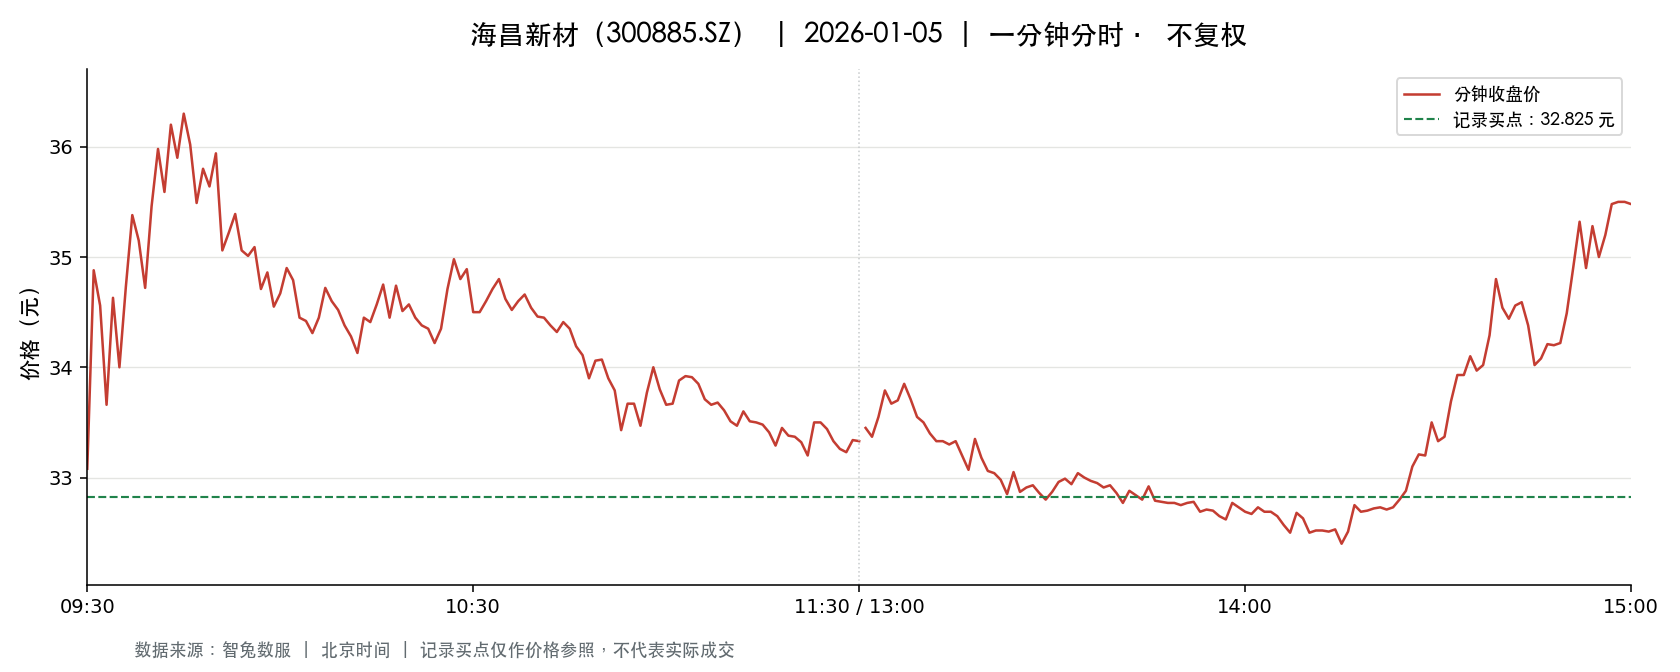

Source data for this figure (header and first rows):
t, o, h, l, c, v, a, pc, sf
2026-01-05 09:30:00, 33.08, 33.08, 33.08, 33.08, 8934, 29553672, 33.78, 0.0
2026-01-05 09:31:00, 33.27, 35.0, 33.27, 34.88, 25918, 88117006, 33.08, 0.0
2026-01-05 09:32:00, 34.91, 35.31, 34.56, 34.56, 22082, 77166383, 34.88, 0.0
2026-01-05 09:33:00, 34.56, 34.56, 33.52, 33.66, 13244, 44982702, 34.56, 0.0
2026-01-05 09:34:00, 33.8, 34.86, 33.8, 34.63, 10007, 34516190, 33.66, 0.0
2026-01-05 09:35:00, 34.6, 34.61, 34.0, 34.0, 7191, 24636075, 34.63, 0.0
2026-01-05 09:36:00, 34.0, 34.73, 34.0, 34.73, 6791, 23272920, 34.0, 0.0
2026-01-05 09:37:00, 34.78, 35.38, 34.78, 35.38, 9067, 31776539, 34.73, 0.0
2026-01-05 09:38:00, 35.38, 35.49, 35.15, 35.15, 14796, 52266222, 35.38, 0.0
2026-01-05 09:39:00, 35.01, 35.06, 34.59, 34.72, 4350, 15185457, 35.15, 0.0
2026-01-05 09:40:00, 34.76, 35.46, 34.76, 35.46, 4950, 17413303, 34.72, 0.0
2026-01-05 09:41:00, 35.48, 35.98, 35.37, 35.98, 11537, 41027513, 35.46, 0.0
2026-01-05 09:42:00, 35.98, 35.99, 35.5, 35.59, 11825, 42280286, 35.98, 0.0
2026-01-05 09:43:00, 35.61, 36.25, 35.61, 36.2, 6108, 21930421, 35.59, 0.0
2026-01-05 09:44:00, 36.13, 36.3, 35.6, 35.9, 9063, 32589746, 36.2, 0.0
2026-01-05 09:45:00, 35.92, 36.3, 35.92, 36.3, 5219, 18868008, 35.9, 0.0
2026-01-05 09:46:00, 36.31, 36.38, 36.01, 36.02, 7509, 27116100, 36.3, 0.0
2026-01-05 09:47:00, 35.98, 35.98, 35.26, 35.49, 6486, 23010444, 36.02, 0.0
2026-01-05 09:48:00, 35.49, 35.89, 35.36, 35.8, 4874, 17338273, 35.49, 0.0
2026-01-05 09:49:00, 35.88, 35.88, 35.63, 35.64, 2955, 10573766, 35.8, 0.0
2026-01-05 09:50:00, 35.65, 36.0, 35.65, 35.94, 3328, 11920767, 35.64, 0.0
2026-01-05 09:51:00, 35.95, 35.95, 35.06, 35.06, 5462, 19358777, 35.94, 0.0
2026-01-05 09:52:00, 35.02, 35.22, 35.01, 35.22, 4164, 14629538, 35.06, 0.0
2026-01-05 09:53:00, 35.22, 35.46, 35.2, 35.39, 2135, 7536373, 35.22, 0.0
2026-01-05 09:54:00, 35.3, 35.3, 35.06, 35.06, 3432, 12068120, 35.39, 0.0
2026-01-05 09:55:00, 35.01, 35.06, 35.0, 35.01, 5152, 18035716, 35.06, 0.0
2026-01-05 09:56:00, 35.01, 35.09, 35.0, 35.09, 2697, 9446377, 35.01, 0.0
2026-01-05 09:57:00, 35.08, 35.09, 34.58, 34.71, 6431, 22331297, 35.09, 0.0
2026-01-05 09:58:00, 34.71, 34.93, 34.71, 34.86, 2458, 8570170, 34.71, 0.0
2026-01-05 09:59:00, 34.88, 34.88, 34.55, 34.55, 2682, 9310472, 34.86, 0.0
2026-01-05 10:00:00, 34.53, 34.67, 34.51, 34.67, 4000, 13823522, 34.55, 0.0
2026-01-05 10:01:00, 34.67, 34.9, 34.67, 34.9, 1134, 3939596, 34.67, 0.0
2026-01-05 10:02:00, 34.9, 35.0, 34.77, 34.79, 2126, 7423803, 34.9, 0.0
2026-01-05 10:03:00, 34.73, 34.73, 34.45, 34.45, 5636, 19464818, 34.79, 0.0
2026-01-05 10:04:00, 34.39, 34.6, 34.3, 34.42, 4410, 15166347, 34.45, 0.0
2026-01-05 10:05:00, 34.41, 34.41, 34.25, 34.31, 4139, 14195493, 34.42, 0.0
2026-01-05 10:06:00, 34.34, 34.6, 34.33, 34.45, 3206, 11032173, 34.31, 0.0
2026-01-05 10:07:00, 34.5, 34.72, 34.5, 34.72, 1245, 4312131, 34.45, 0.0
2026-01-05 10:08:00, 34.72, 34.72, 34.53, 34.6, 1578, 5463689, 34.72, 0.0
2026-01-05 10:09:00, 34.62, 34.63, 34.52, 34.52, 969.0, 3349561, 34.6, 0.0
2026-01-05 10:10:00, 34.5, 34.5, 34.38, 34.38, 2158, 7439716, 34.52, 0.0
2026-01-05 10:11:00, 34.36, 34.36, 34.27, 34.28, 2127, 7292810, 34.38, 0.0
2026-01-05 10:12:00, 34.26, 34.26, 34.11, 34.13, 3661, 12522682, 34.28, 0.0
2026-01-05 10:13:00, 34.11, 34.45, 34.11, 34.45, 1962, 6708004, 34.13, 0.0
2026-01-05 10:14:00, 34.45, 34.5, 34.35, 34.41, 1661, 5717518, 34.45, 0.0
2026-01-05 10:15:00, 34.43, 34.57, 34.43, 34.57, 752.0, 2592131, 34.41, 0.0
2026-01-05 10:16:00, 34.6, 34.8, 34.58, 34.75, 1607, 5581581, 34.57, 0.0
2026-01-05 10:17:00, 34.77, 34.77, 34.42, 34.45, 1581, 5470884, 34.75, 0.0
2026-01-05 10:18:00, 34.41, 34.77, 34.33, 34.74, 2273, 7833389, 34.45, 0.0
2026-01-05 10:19:00, 34.74, 34.74, 34.51, 34.51, 617.0, 2134128, 34.74, 0.0
2026-01-05 10:20:00, 34.51, 34.57, 34.48, 34.57, 601.0, 2075154, 34.51, 0.0
2026-01-05 10:21:00, 34.52, 34.57, 34.45, 34.45, 703.0, 2427049, 34.57, 0.0
2026-01-05 10:22:00, 34.45, 34.45, 34.38, 34.38, 1588, 5463960, 34.45, 0.0
2026-01-05 10:23:00, 34.4, 34.41, 34.34, 34.35, 1449, 4977015, 34.38, 0.0
2026-01-05 10:24:00, 34.34, 34.34, 34.22, 34.22, 1500, 5144872, 34.35, 0.0
2026-01-05 10:25:00, 34.22, 34.35, 34.19, 34.35, 1435, 4909041, 34.22, 0.0
2026-01-05 10:26:00, 34.37, 34.71, 34.37, 34.71, 806.0, 2782462, 34.35, 0.0
2026-01-05 10:27:00, 34.73, 34.98, 34.73, 34.98, 791.0, 2755024, 34.71, 0.0
2026-01-05 10:28:00, 34.98, 34.99, 34.7, 34.8, 1223, 4270970, 34.98, 0.0
2026-01-05 10:29:00, 34.82, 34.9, 34.82, 34.89, 489.0, 1705175, 34.8, 0.0
... 181 more rows
